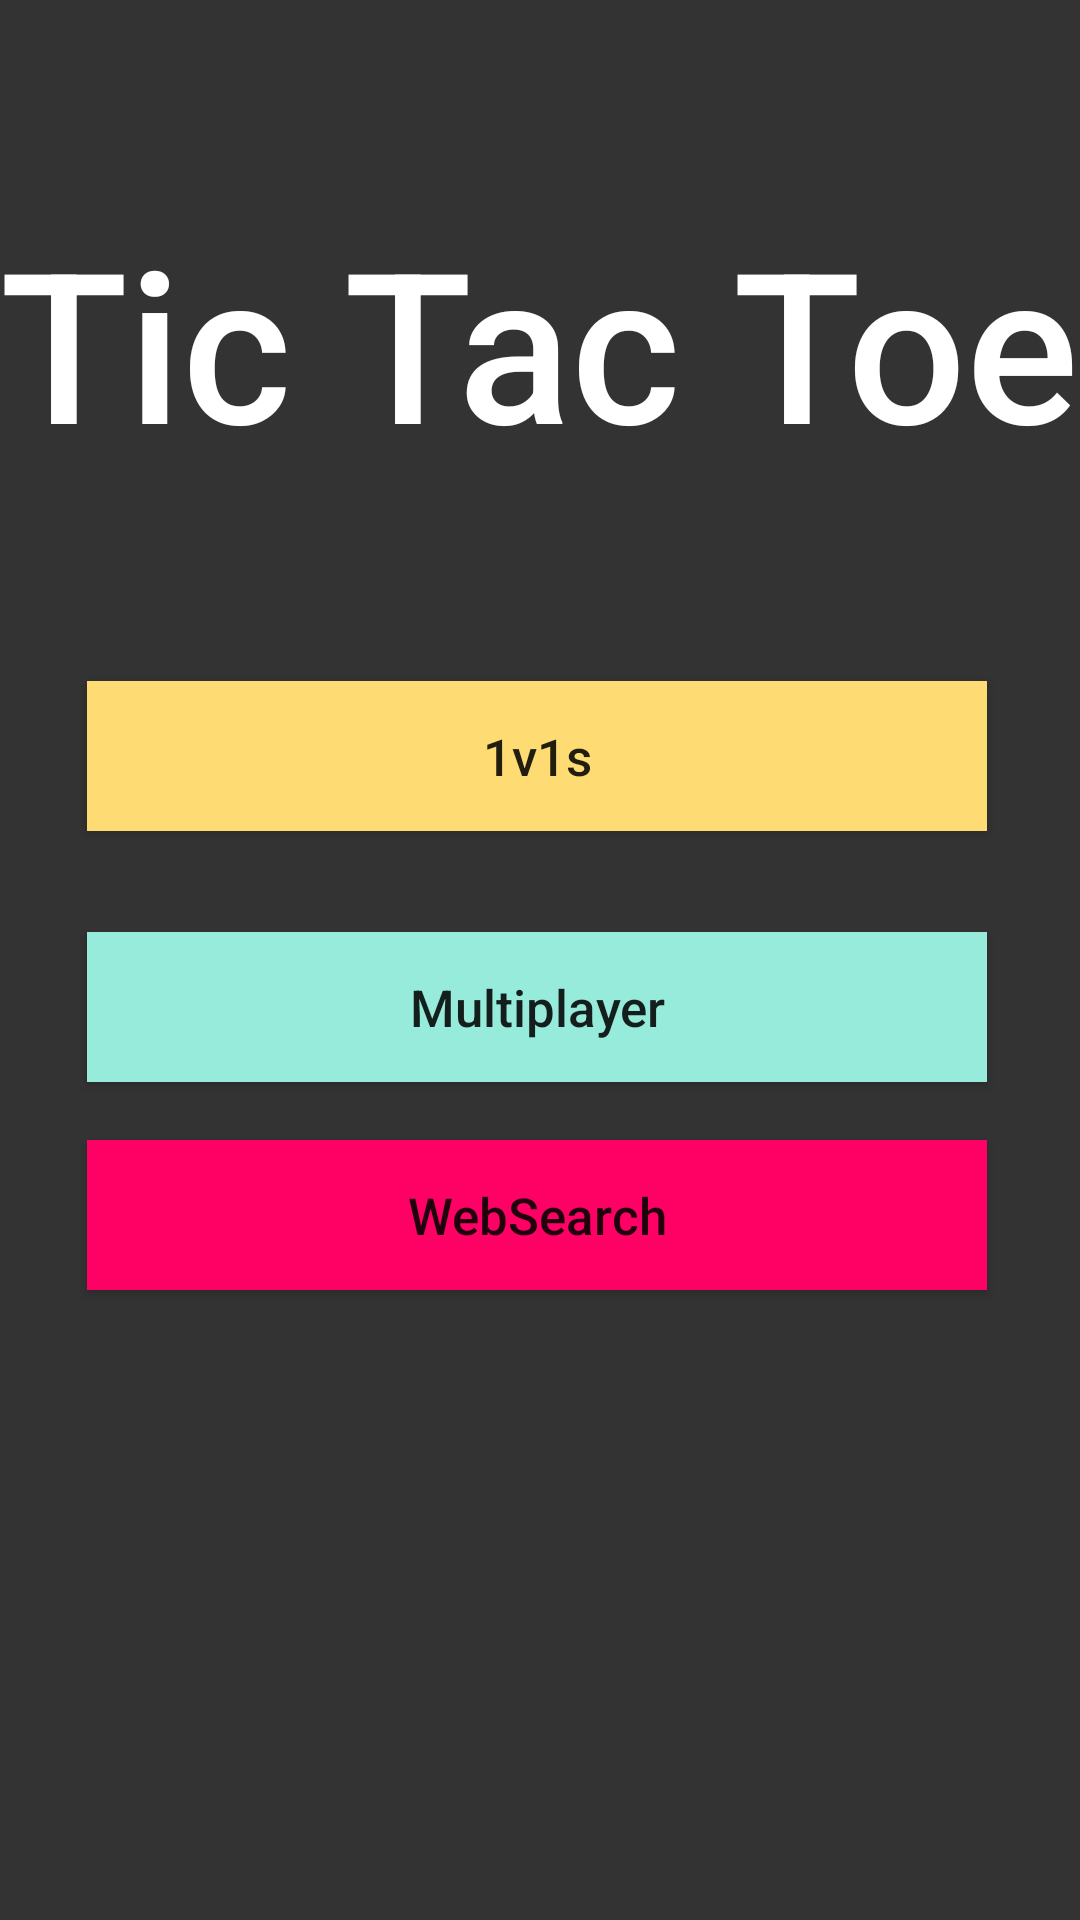

Produce the Android XML layout that renders to this screen, including the resource entries it uses.
<!-- AndroidManifest.xml: application theme AppTheme -->
<!-- res/layout/activity_main_menu.xml -->
<?xml version="1.0" encoding="utf-8"?>

<androidx.constraintlayout.widget.ConstraintLayout xmlns:android="http://schemas.android.com/apk/res/android"
    xmlns:app="http://schemas.android.com/apk/res-auto"
    xmlns:tools="http://schemas.android.com/tools"
    android:layout_width="match_parent"
    android:layout_height="match_parent"
    tools:context=".main_menu"
    android:orientation="vertical"
    android:background="#333333">

    <TextView
        android:id="@+id/tv_header"
        android:layout_width="wrap_content"
        android:layout_height="wrap_content"
        android:fontFamily="sans-serif-medium"
        android:text="@string/app_name"
        android:textColor="#ffffff"
        android:textSize="70sp"
        app:layout_constraintBottom_toBottomOf="parent"
        app:layout_constraintEnd_toEndOf="parent"
        app:layout_constraintHorizontal_bias="0.439"
        app:layout_constraintStart_toStartOf="parent"
        app:layout_constraintTop_toTopOf="parent"
        app:layout_constraintVertical_bias="0.123" />

    <Button
        android:id="@+id/btn_singlePlayer"
        android:layout_width="@dimen/width_menu_btn"
        android:layout_height="@dimen/height_menu_btn"
        android:background="#ffdc73"
        android:text="1v1s"
        android:textSize="@dimen/btn_text_size"
        android:textAllCaps="false"
        android:textAlignment="center"
        android:onClick="go_to_singlePlayer"
        app:layout_constraintBottom_toBottomOf="parent"
        app:layout_constraintEnd_toEndOf="parent"
        app:layout_constraintHorizontal_bias="0.482"
        app:layout_constraintStart_toStartOf="parent"
        app:layout_constraintTop_toTopOf="parent"
        app:layout_constraintVertical_bias="0.385"
        />

    <Button
        android:id="@+id/btn_chatroom"
        android:layout_width="@dimen/width_menu_btn"
        android:layout_height="@dimen/height_menu_btn"
        android:background="#97ebdb"
        android:text="Multiplayer"
        android:textAlignment="center"
        android:textAllCaps="false"
        android:textSize="@dimen/btn_text_size"
        app:layout_constraintBottom_toBottomOf="parent"
        app:layout_constraintEnd_toEndOf="parent"
        app:layout_constraintHorizontal_bias="0.486"
        app:layout_constraintStart_toStartOf="parent"
        app:layout_constraintTop_toBottomOf="@+id/btn_singlePlayer"
        app:layout_constraintVertical_bias="0.108"
        />

    <Button
        android:id="@+id/btn_search"
        android:layout_width="@dimen/width_menu_btn"
        android:layout_height="@dimen/height_menu_btn"
        android:background="#ff0065"
        android:onClick="go_to_search"
        android:text="WebSearch"
        android:textAlignment="center"
        android:textAllCaps="false"
        android:textSize="@dimen/btn_text_size"
        app:layout_constraintBottom_toBottomOf="parent"
        app:layout_constraintEnd_toEndOf="parent"
        app:layout_constraintHorizontal_bias="0.486"
        app:layout_constraintStart_toStartOf="parent"
        app:layout_constraintTop_toTopOf="parent"
        app:layout_constraintVertical_bias="0.644"
        />

</androidx.constraintlayout.widget.ConstraintLayout>
<!-- resources referenced by this layout -->
<resources>
  <dimen name="btn_text_size">17sp</dimen>
  <dimen name="height_menu_btn">50dp</dimen>
  <dimen name="width_menu_btn">300dp</dimen>
  <string name="app_name">Tic Tac Toe</string>
  <style name="AppTheme" parent="Theme.AppCompat.Light.DarkActionBar">
          
          <item name="colorPrimary">@color/colorPrimary</item>
          <item name="colorPrimaryDark">@color/colorPrimaryDark</item>
          <item name="colorAccent">@color/colorAccent</item>
      </style>
  <!-- not gathered from this repository: default colours our renderer supplied (Android Studio template values) -->
  <color name="colorPrimary">#FF6200EE</color>
  <color name="colorPrimaryDark">#FF3700B3</color>
  <color name="colorAccent">#FF03DAC5</color>
</resources>
